5-way image classification set "data" from GitHub (Griffin98/image_classifier); label vocabulary: blueberry, cherry, peach, raspberry, walnut.

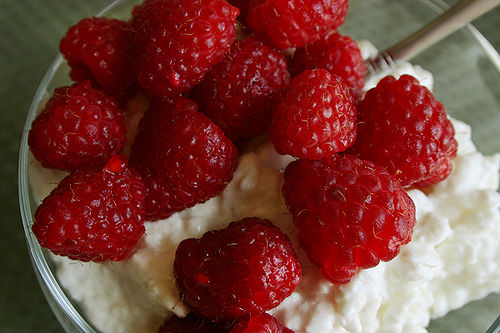
Label: raspberry

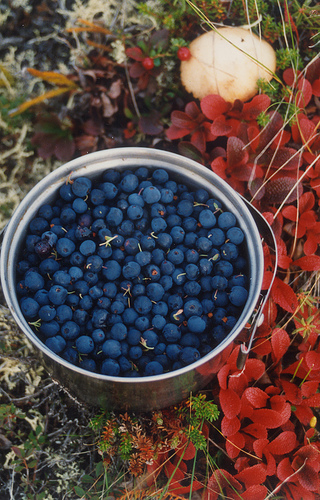
Label: blueberry

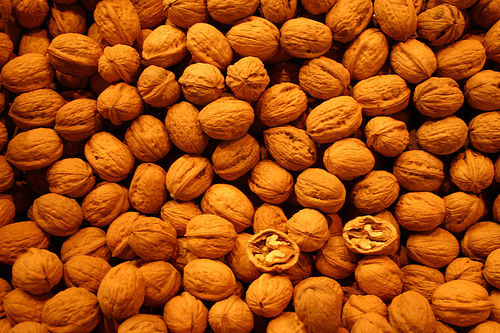
Label: walnut

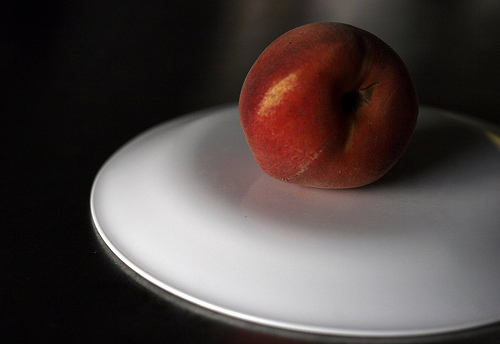
Label: peach

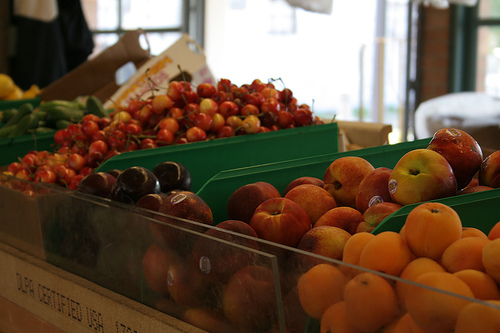
Label: peach

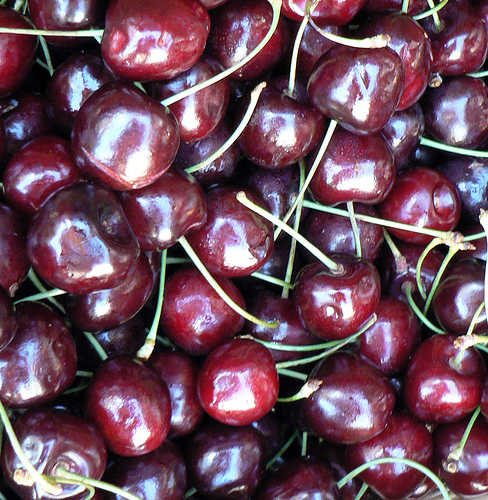
Label: cherry
